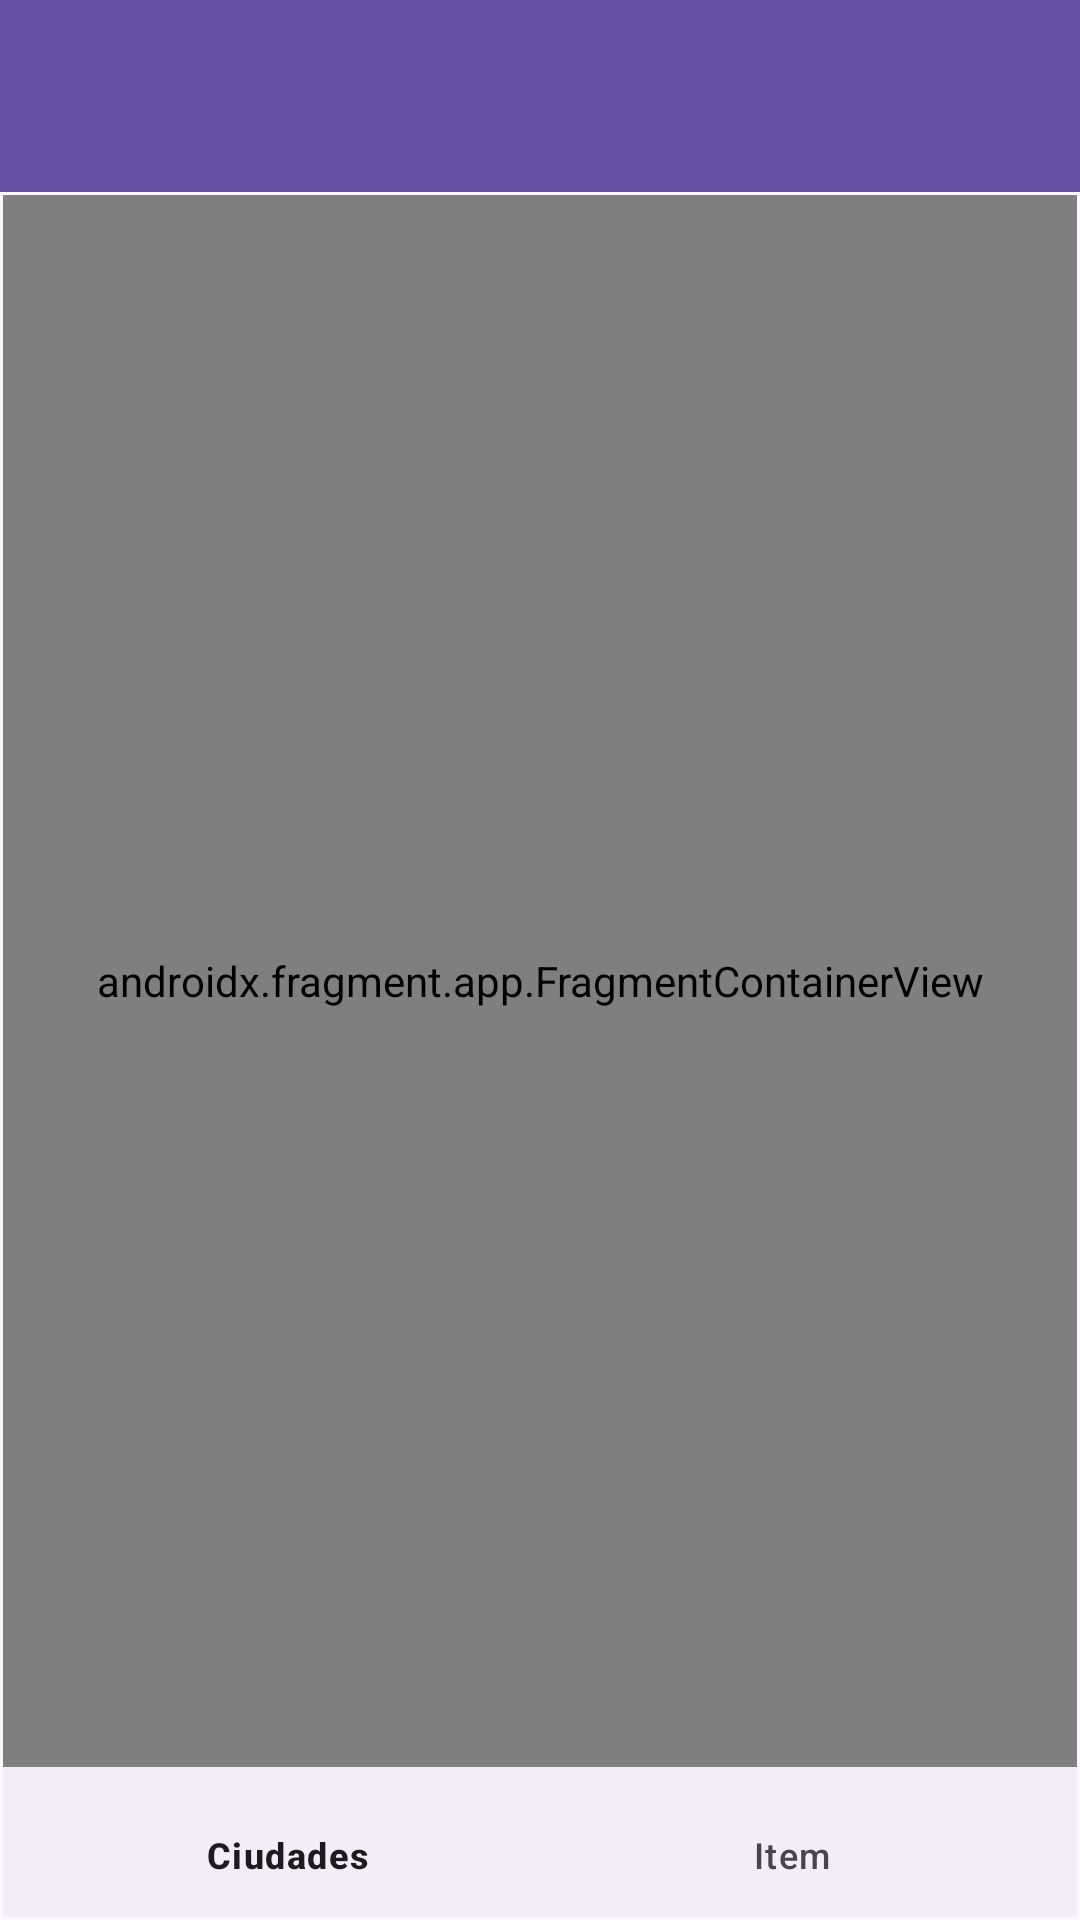

The Android layout XML behind this screen, and the referenced resources:
<!-- AndroidManifest.xml: application theme Theme.AppCiudades -->
<!-- res/layout/activity_main.xml -->
<?xml version="1.0" encoding="utf-8"?>
<androidx.constraintlayout.widget.ConstraintLayout xmlns:android="http://schemas.android.com/apk/res/android"
    xmlns:app="http://schemas.android.com/apk/res-auto"
    xmlns:tools="http://schemas.android.com/tools"
    android:id="@+id/main"
    android:layout_width="match_parent"
    android:layout_height="match_parent"
    tools:context=".ui.MainActivity">

    <androidx.appcompat.widget.Toolbar
        android:id="@+id/toolbar"
        android:layout_width="0dp"
        android:layout_height="wrap_content"
        android:layout_marginBottom="1dp"
        android:background="?attr/colorPrimary"
        android:minHeight="?attr/actionBarSize"
        android:theme="?attr/actionBarTheme"
        app:layout_constraintBottom_toTopOf="@+id/fragmentContainerView"
        app:layout_constraintEnd_toEndOf="parent"
        app:layout_constraintStart_toStartOf="parent"
        app:layout_constraintTop_toTopOf="parent" />

    <androidx.fragment.app.FragmentContainerView
        android:id="@+id/fragmentContainerView"
        android:name="androidx.navigation.fragment.NavHostFragment"
        android:layout_width="0dp"
        android:layout_height="0dp"
        android:layout_marginStart="1dp"
        android:layout_marginEnd="1dp"
        app:defaultNavHost="true"
        app:layout_constraintBottom_toTopOf="@+id/bottomNavigationView"
        app:layout_constraintEnd_toEndOf="parent"
        app:layout_constraintStart_toStartOf="parent"
        app:layout_constraintTop_toBottomOf="@+id/toolbar"
        app:navGraph="@navigation/minavegacion" />

    <com.google.android.material.bottomnavigation.BottomNavigationView
        android:id="@+id/bottomNavigationView"
        android:layout_width="0dp"
        android:layout_height="50dp"
        android:layout_marginStart="1dp"
        android:layout_marginEnd="1dp"
        android:layout_marginBottom="1dp"
        app:layout_constraintBottom_toBottomOf="parent"
        app:layout_constraintEnd_toEndOf="parent"
        app:layout_constraintStart_toStartOf="parent"
        app:menu="@menu/menu_inferior" />

</androidx.constraintlayout.widget.ConstraintLayout>
<!-- resources referenced by this layout -->
<resources>
  <style name="Theme.AppCiudades" parent="Base.Theme.AppCiudades" />
  <style name="Base.Theme.AppCiudades" parent="Theme.Material3.DayNight.NoActionBar">
          
          
      </style>
</resources>
